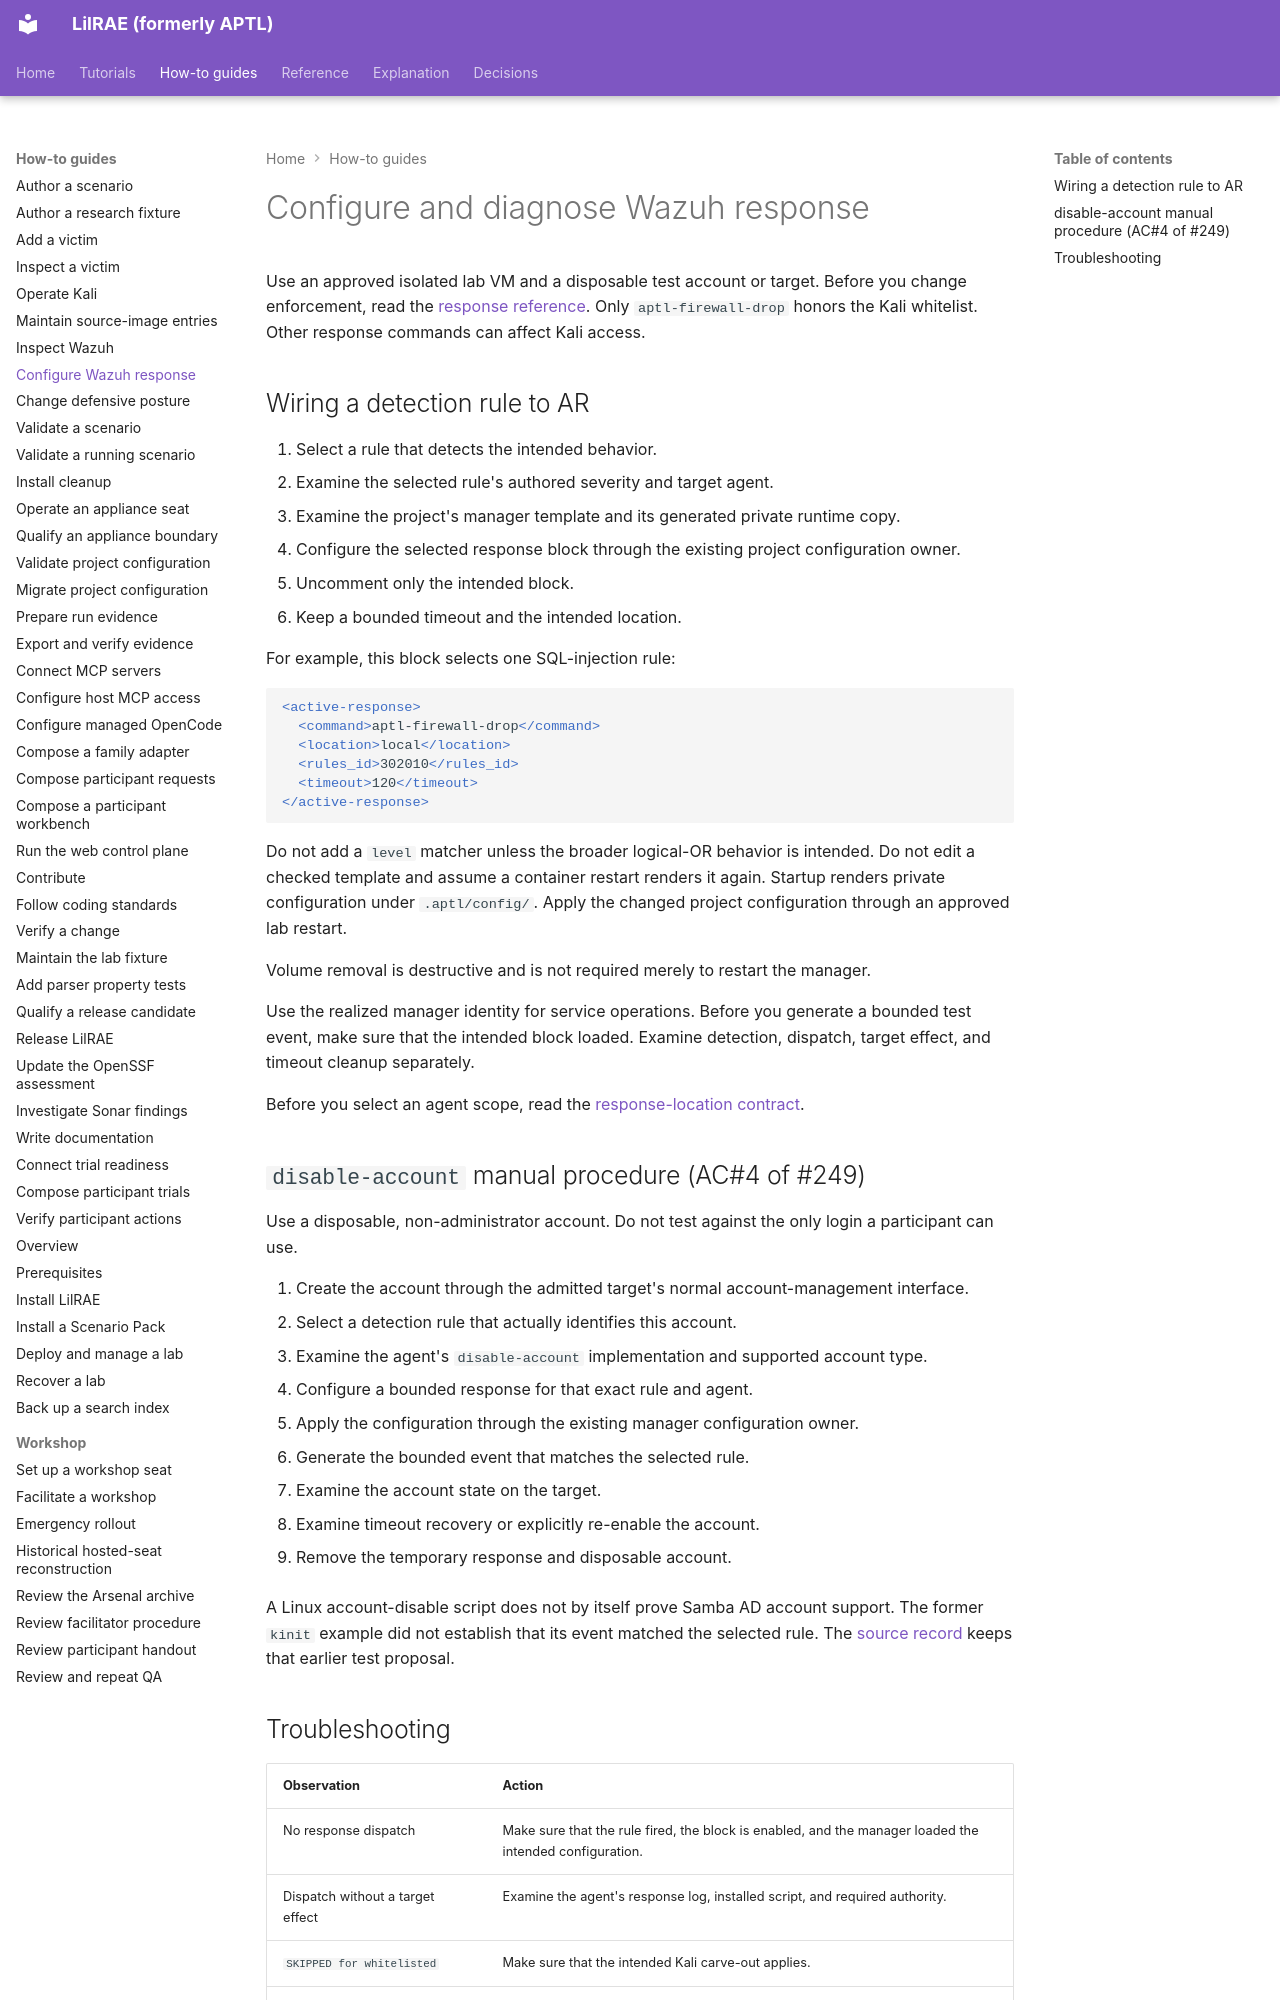

repository: OpenRAE/lilrae · page: components/wazuh-response-operations/index.html · generator: mkdocs

# Configure and diagnose Wazuh response

Use an approved isolated lab VM and a disposable test account or target.
Before you change enforcement, read the [response reference](wazuh-active-response.md).
Only `aptl-firewall-drop` honors the Kali whitelist.
Other response commands can affect Kali access.

## Wiring a detection rule to AR

1. Select a rule that detects the intended behavior.
2. Examine the selected rule's authored severity and target agent.
3. Examine the project's manager template and its generated private runtime copy.
4. Configure the selected response block through the existing project configuration owner.

5. Uncomment only the intended block.
6. Keep a bounded timeout and the intended location.

For example, this block selects one SQL-injection rule:

```xml
<active-response>
  <command>aptl-firewall-drop</command>
  <location>local</location>
  <rules_id>302010</rules_id>
  <timeout>120</timeout>
</active-response>
```

Do not add a `level` matcher unless the broader logical-OR behavior is intended.
Do not edit a checked template and assume a container restart renders it again.
Startup renders private configuration under `.aptl/config/`.
Apply the changed project configuration through an approved lab restart.

Volume removal is destructive and is not required merely to restart the manager.

Use the realized manager identity for service operations.
Before you generate a bounded test event, make sure that the intended block loaded.
Examine detection, dispatch, target effect, and timeout cleanup separately.

Before you select an agent scope, read the [response-location contract](wazuh-active-response.md#response-location).

## `disable-account` manual procedure (AC#4 of #249)

Use a disposable, non-administrator account.
Do not test against the only login a participant can use.

1. Create the account through the admitted target's normal account-management interface.
2. Select a detection rule that actually identifies this account.
3. Examine the agent's `disable-account` implementation and supported account type.
4. Configure a bounded response for that exact rule and agent.

5. Apply the configuration through the existing manager configuration owner.
6. Generate the bounded event that matches the selected rule.
7. Examine the account state on the target.
8. Examine timeout recovery or explicitly re-enable the account.

9. Remove the temporary response and disposable account.

A Linux account-disable script does not by itself prove Samba AD account support.
The former `kinit` example did not establish that its event matched the selected rule.
The [source record](records/wazuh-response-2026-11-06.txt) keeps that earlier test proposal.
